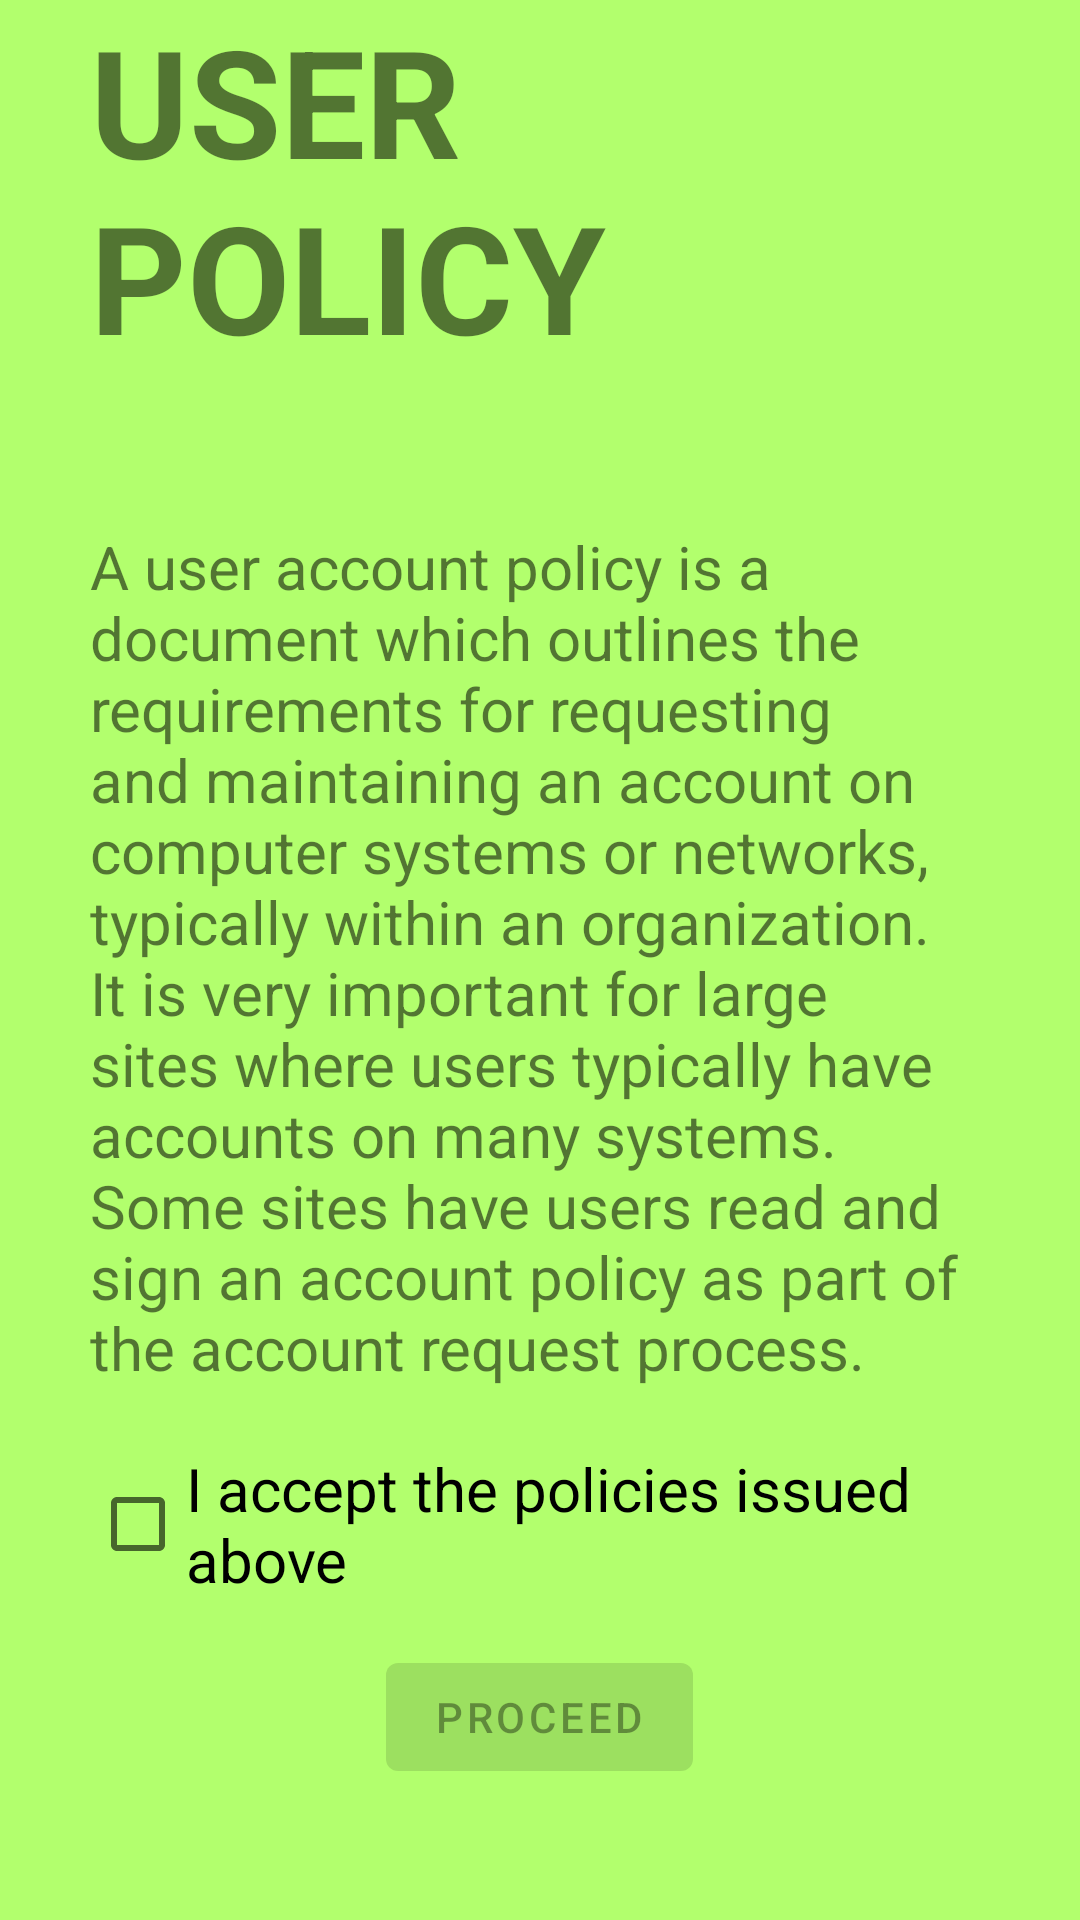

The Android layout XML behind this screen, and the referenced resources:
<!-- AndroidManifest.xml: application theme AppTheme -->
<!-- res/layout/activity_policy.xml -->
<?xml version="1.0" encoding="utf-8"?>
<RelativeLayout xmlns:android="http://schemas.android.com/apk/res/android"
    xmlns:app="http://schemas.android.com/apk/res-auto"
    xmlns:tools="http://schemas.android.com/tools"
    android:layout_width="match_parent"
    android:layout_height="match_parent"
    tools:context=".policyActivity"
    android:background="#B2FF6D">


    <LinearLayout
        android:layout_width="wrap_content"
        android:layout_height="wrap_content"
        android:orientation="vertical"
        android:id="@+id/content"
        android:layout_marginStart="30sp"
        android:layout_marginEnd="30sp">

        <TextView
            android:layout_width="match_parent"
            android:layout_height="wrap_content"
            android:id="@+id/head"
            android:text="@string/user_policy"
            android:textStyle="bold"
            android:textSize="50sp"
            />
        <TextView
            android:layout_width="match_parent"
            android:layout_height="wrap_content"
            android:id="@+id/policy"
            android:layout_marginTop="50dp"
            android:textSize="20sp"
            android:text="A user account policy is a document which outlines the requirements for requesting and maintaining an account on computer systems or networks, typically within an organization. It is very important for large sites where users typically have accounts on many systems. Some sites have users read and sign an account policy as part of the account request process."/>



    </LinearLayout>
    <LinearLayout
        android:layout_width="wrap_content"
        android:layout_height="wrap_content"
        android:layout_below="@+id/content"
        android:orientation="horizontal"
        android:id="@+id/checkcon"
        android:layout_marginStart="30sp"
        android:layout_marginEnd="30sp"
        android:layout_marginTop="20sp">

        <com.google.android.material.checkbox.MaterialCheckBox
            android:layout_width="wrap_content"
            android:layout_height="wrap_content"
            android:id="@+id/checkid"
            android:text="@string/i_accept_the_policies_issued_above"
            android:textSize="20sp"
            />


    </LinearLayout>

    <com.google.android.material.button.MaterialButton
        android:layout_width="wrap_content"
        android:layout_height="wrap_content"
        android:layout_below="@+id/checkcon"
        android:text="@string/proceed"
        android:id="@+id/proce"
        android:enabled="false"
        android:layout_centerInParent="true"
        android:layout_marginTop="15dp"
        />




</RelativeLayout>
<!-- resources referenced by this layout -->
<resources>
  <string name="i_accept_the_policies_issued_above">I accept the policies issued above</string>
  <string name="proceed">Proceed</string>
  <string name="user_policy">USER POLICY</string>
  <style name="AppTheme" parent="Theme.MaterialComponents.Light.NoActionBar.Bridge">
          
          <item name="colorPrimary">@color/colorPrimary</item>
          <item name="colorPrimaryDark">@color/colorPrimaryDark</item>
          <item name="colorAccent">@color/colorAccent</item>
          <item name="android:windowFullscreen">true</item>
          <item name="windowActionBar">false</item>
      </style>
  <color name="colorPrimary">#00BCD4</color>
  <color name="colorPrimaryDark">#00574B</color>
  <color name="colorAccent">#D81B60</color>
</resources>
